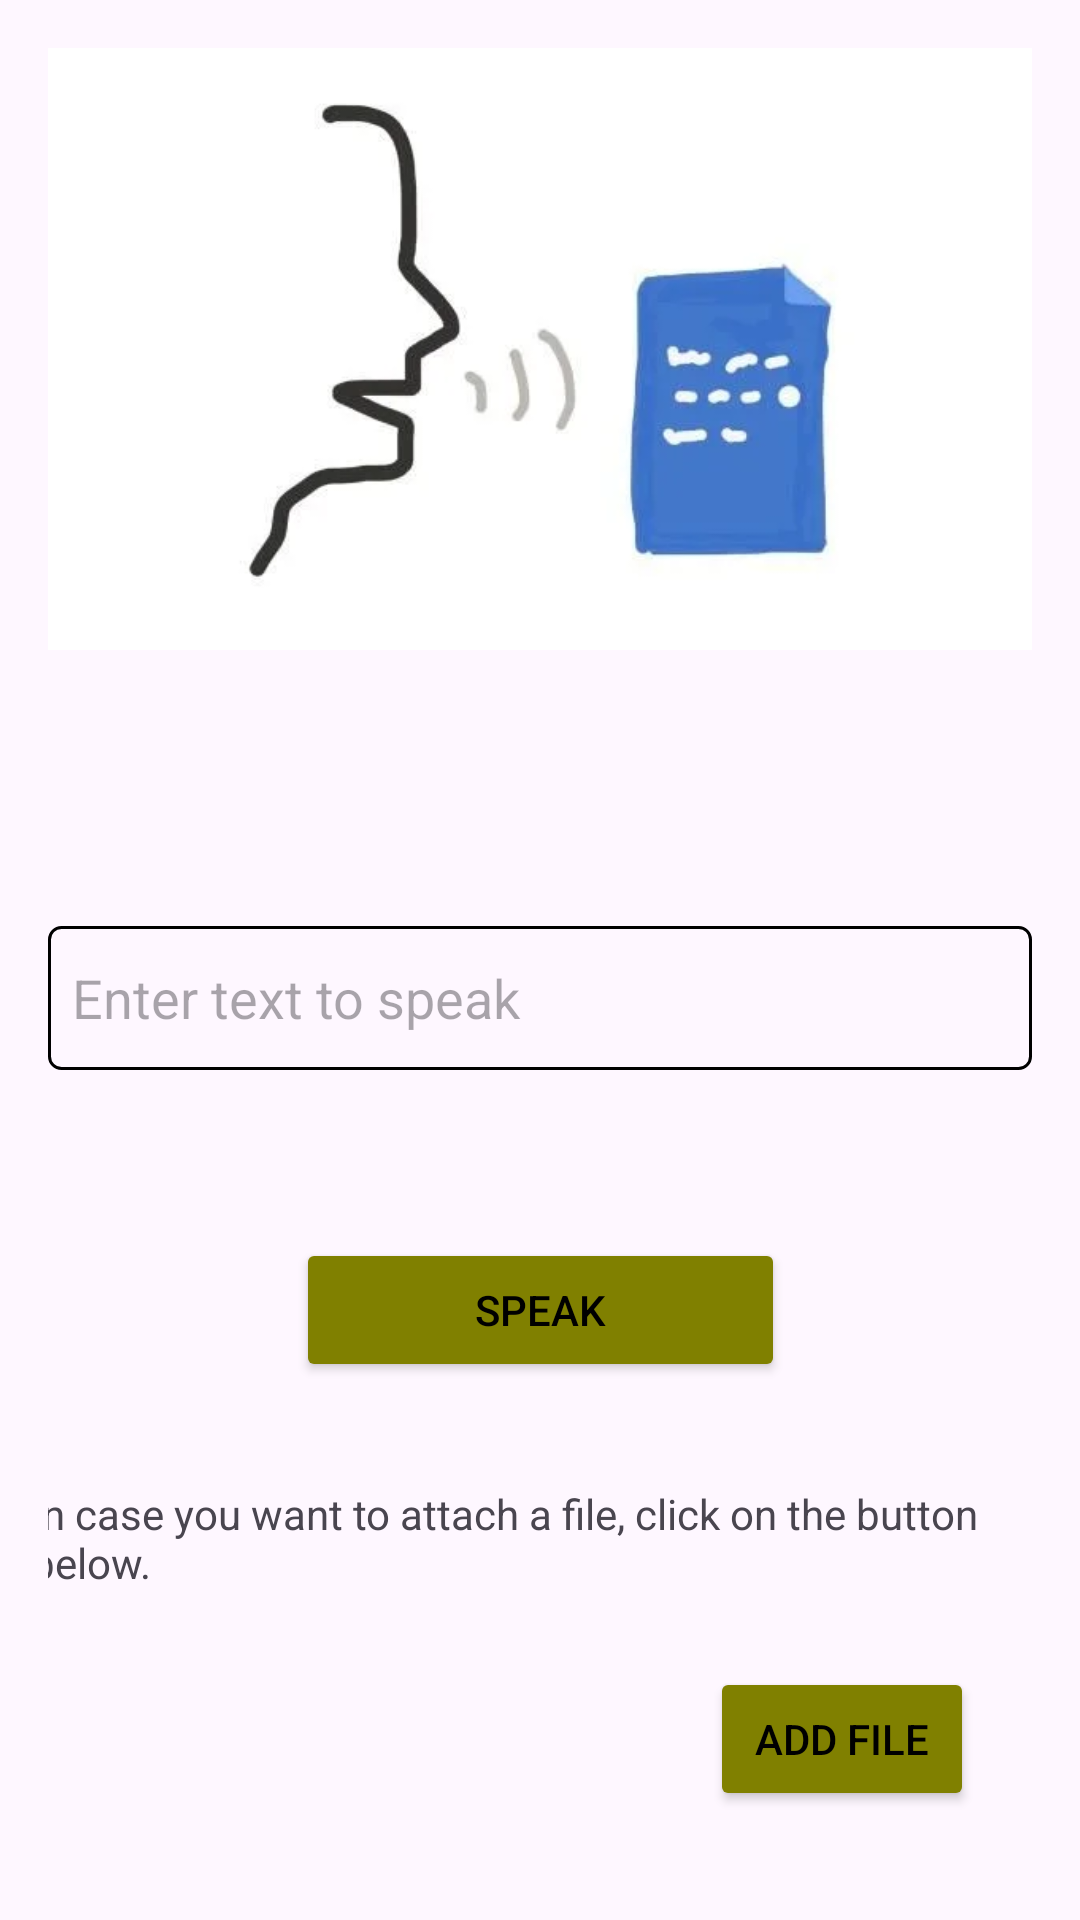

Android layout source for this screen:
<!-- AndroidManifest.xml: application theme Theme.BolDo -->
<!-- res/layout/activity_main.xml -->
<?xml version="1.0" encoding="utf-8"?>
<androidx.constraintlayout.widget.ConstraintLayout xmlns:android="http://schemas.android.com/apk/res/android"
    xmlns:app="http://schemas.android.com/apk/res-auto"
    xmlns:tools="http://schemas.android.com/tools"
    android:layout_width="match_parent"
    android:layout_height="match_parent"
    android:padding="16dp">

    <ImageView
        android:id="@+id/imageView"
        android:layout_width="0dp"
        android:layout_height="0dp"
        android:scaleType="centerCrop"
        android:src="@drawable/main_image"
        app:layout_constraintBottom_toTopOf="@+id/guideline"
        app:layout_constraintEnd_toEndOf="parent"
        app:layout_constraintStart_toStartOf="parent"
        app:layout_constraintTop_toTopOf="parent"
        tools:ignore="ContentDescription" />

    <androidx.constraintlayout.widget.Guideline
        android:id="@+id/guideline"
        android:layout_width="wrap_content"
        android:layout_height="wrap_content"
        android:orientation="horizontal"
        app:layout_constraintGuide_percent="0.33" />

    <EditText
        android:id="@+id/editText"
        android:layout_width="0dp"
        android:layout_height="wrap_content"
        android:layout_marginTop="92dp"
        android:background="@drawable/edittext_border"
        android:hint="Enter text to speak"
        android:minHeight="48dp"
        android:padding="8dp"
        app:layout_constraintEnd_toEndOf="parent"
        app:layout_constraintHorizontal_bias="0.0"
        app:layout_constraintStart_toStartOf="parent"
        app:layout_constraintTop_toBottomOf="@+id/guideline"
        tools:ignore="Autofill,HardcodedText,TextContrastCheck,TextFields,VisualLintTextFieldSize" />

    <Button
        android:id="@+id/buttonSpeak"
        android:layout_width="163dp"
        android:layout_height="48dp"
        android:layout_marginTop="56dp"
        android:backgroundTint="@color/olive"
        android:text="@string/speak"
        android:textColor="#000000"
        app:layout_constraintEnd_toEndOf="parent"
        app:layout_constraintStart_toStartOf="parent"
        app:layout_constraintTop_toBottomOf="@+id/editText" />

    <Button
        android:id="@+id/openFileActivityButton"
        android:layout_width="wrap_content"
        android:layout_height="wrap_content"
        android:backgroundTint="@color/olive"
        android:text="@string/open_file_activity"
        android:textColor="#000000"
        app:layout_constraintBottom_toBottomOf="parent"
        app:layout_constraintEnd_toEndOf="parent"
        app:layout_constraintHorizontal_bias="0.919"
        app:layout_constraintStart_toStartOf="parent"
        app:layout_constraintTop_toBottomOf="@+id/buttonSpeak"
        app:layout_constraintVertical_bias="0.824"
        tools:ignore="MissingConstraints" />

    <TextView
        android:id="@+id/textView2"
        android:layout_width="341dp"
        android:layout_height="39dp"
        android:text="@string/in_case_you_want_to_attach_a_file_click_on_the_button_below"
        app:layout_constraintBottom_toBottomOf="parent"
        app:layout_constraintEnd_toEndOf="parent"
        app:layout_constraintHorizontal_bias="0.485"
        app:layout_constraintStart_toStartOf="parent"
        app:layout_constraintTop_toTopOf="parent"
        app:layout_constraintVertical_bias="0.842"
        tools:ignore="TextSizeCheck" />

</androidx.constraintlayout.widget.ConstraintLayout>
<!-- resources referenced by this layout -->
<resources>
  <color name="olive">#FF808000</color>
  <!-- drawable edittext_border (drawable) -->
  <?xml version="1.0" encoding="utf-8"?>
      <shape xmlns:android="http://schemas.android.com/apk/res/android">
          <stroke
              android:width="1dp"
              android:color="#000000" />
          <corners android:radius="4dp" />
      </shape>
  <!-- drawable main_image: jpeg bitmap (drawable, 5634 bytes) -->
  <string name="in_case_you_want_to_attach_a_file_click_on_the_button_below">In case you want to attach a file, click on the button below.</string>
  <string name="open_file_activity">ADD FILE</string>
  <string name="speak">Speak</string>
  <style name="Theme.BolDo" parent="Base.Theme.BolDo" />
  <style name="Base.Theme.BolDo" parent="Theme.Material3.DayNight.NoActionBar">
          
          
      </style>
</resources>
